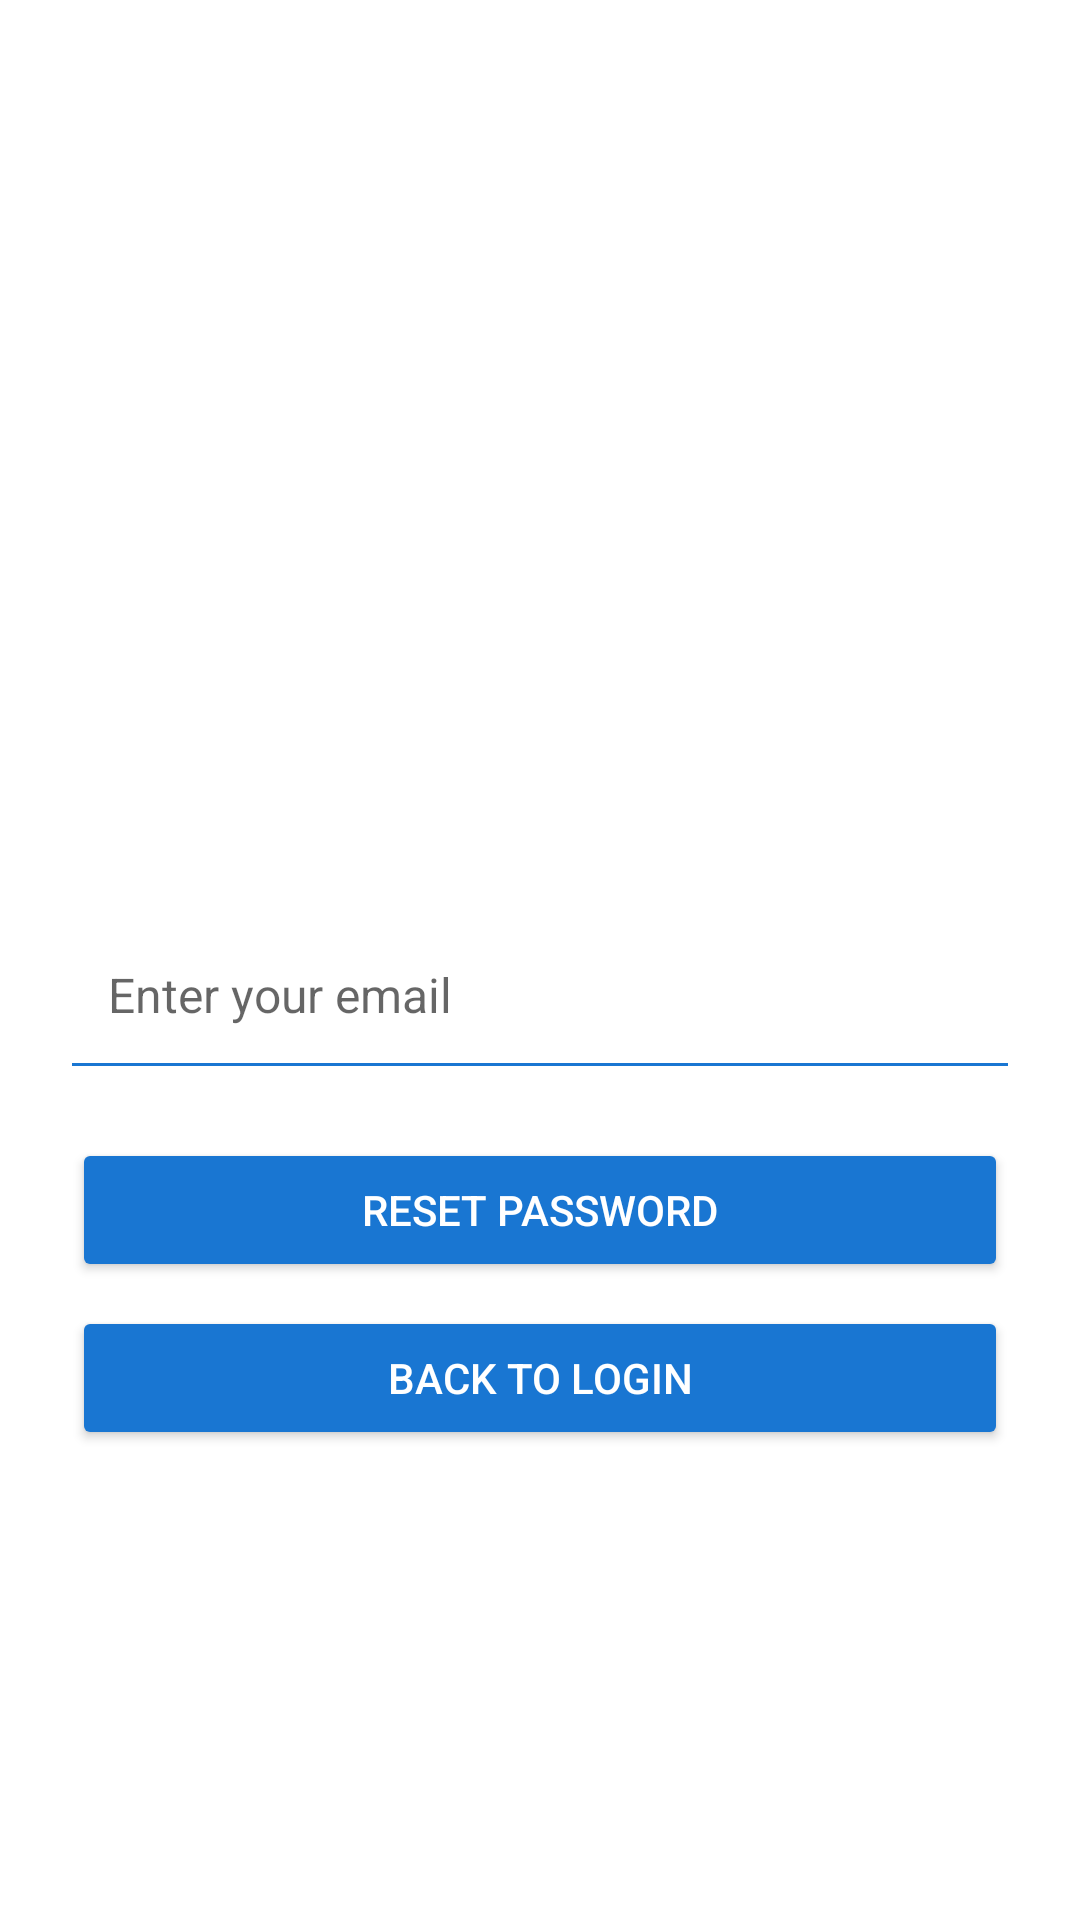

Write the Android layout XML for this screen, with the resource values it uses.
<!-- AndroidManifest.xml: application theme Theme.ProjectICT602 -->
<!-- res/layout/reset.xml -->
<RelativeLayout xmlns:android="http://schemas.android.com/apk/res/android"
    android:layout_width="match_parent"
    android:layout_height="match_parent"
    android:padding="24dp"
    android:background="@android:color/white">

    <LinearLayout
        android:id="@+id/reset_container"
        android:orientation="vertical"
        android:gravity="center_horizontal"
        android:layout_width="match_parent"
        android:layout_height="wrap_content"
        android:layout_centerInParent="true">

        
        <ImageView
            android:src="@drawable/app_icon1"
            android:layout_width="120dp"
            android:layout_height="120dp"
            android:layout_marginBottom="32dp"
            android:contentDescription="App Logo" />

        
        <EditText
            android:id="@+id/reset_email"
            android:hint="Enter your email"
            android:layout_width="match_parent"
            android:layout_height="wrap_content"
            android:padding="12dp"
            android:background="@android:color/transparent"
            android:textColor="@android:color/black"
            android:textSize="16sp"/>

        <View
            android:layout_width="match_parent"
            android:layout_height="1dp"
            android:background="#1976D2"
            android:layout_marginBottom="24dp"/>

        
        <Button
            android:id="@+id/reset_button"
            android:text="RESET PASSWORD"
            android:layout_width="match_parent"
            android:layout_height="wrap_content"
            android:textColor="@android:color/white"
            android:backgroundTint="#1976D2"
            android:layout_marginBottom="8dp"/>

        
        <Button
            android:id="@+id/back_to_login"
            android:text="BACK TO LOGIN"
            android:layout_width="match_parent"
            android:layout_height="wrap_content"
            android:textColor="@android:color/white"
            android:backgroundTint="#1976D2" />
    </LinearLayout>
</RelativeLayout>
<!-- resources referenced by this layout -->
<resources>
  <style name="Theme.ProjectICT602" parent="Base.Theme.ProjectICT602" />
  <style name="Base.Theme.ProjectICT602" parent="Theme.MaterialComponents.Light.NoActionBar">
          
          <item name="colorPrimary">#4FC3F7</item>
          <item name="colorPrimaryVariant">#1565C0</item>
          <item name="colorOnPrimary">#FFFFFF</item>
          <item name="android:statusBarColor" tools:targetApi="l">#1565C0</item>
      </style>
</resources>
